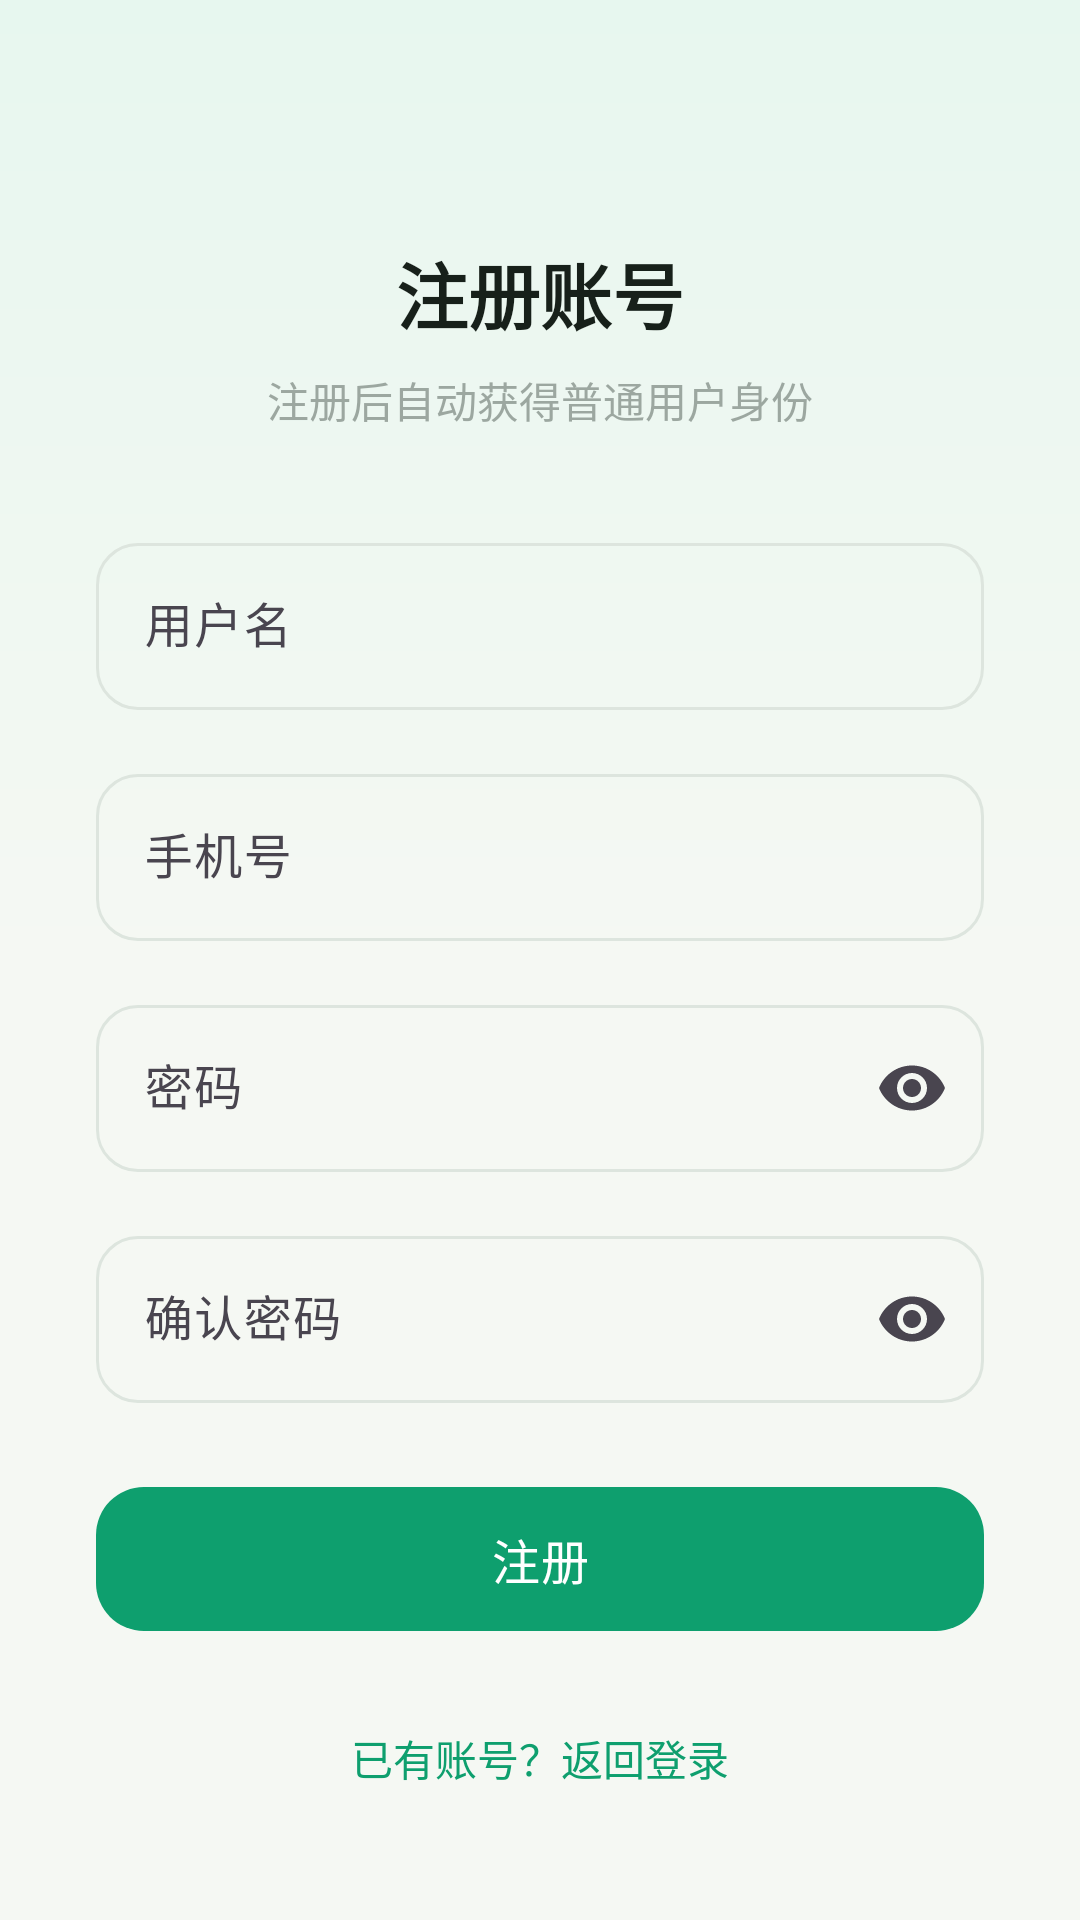

Layout XML and referenced resources for this Android screen:
<!-- AndroidManifest.xml: application theme Theme.Food -->
<!-- res/layout/activity_register.xml -->
<?xml version="1.0" encoding="utf-8"?>
<ScrollView xmlns:android="http://schemas.android.com/apk/res/android"
    xmlns:app="http://schemas.android.com/apk/res-auto"
    android:layout_width="match_parent"
    android:layout_height="match_parent"
    android:background="@drawable/auth_background"
    android:fillViewport="true">

    <LinearLayout
        android:layout_width="match_parent"
        android:layout_height="wrap_content"
        android:gravity="center_horizontal"
        android:orientation="vertical"
        android:padding="32dp">

        
        <TextView
            android:layout_width="wrap_content"
            android:layout_height="wrap_content"
            android:layout_marginTop="48dp"
            android:text="注册账号"
            android:textColor="@color/text_primary"
            android:textSize="24sp"
            android:textStyle="bold" />

        <TextView
            android:layout_width="wrap_content"
            android:layout_height="wrap_content"
            android:layout_marginTop="8dp"
            android:text="注册后自动获得普通用户身份"
            android:textColor="@color/text_secondary"
            android:textSize="14sp" />

        
        <com.google.android.material.textfield.TextInputLayout
            android:layout_width="match_parent"
            android:layout_height="wrap_content"
            android:layout_marginTop="32dp"
            android:hint="用户名"
            app:boxBackgroundMode="outline"
            app:boxCornerRadiusBottomEnd="14dp"
            app:boxCornerRadiusBottomStart="14dp"
            app:boxCornerRadiusTopEnd="14dp"
            app:boxCornerRadiusTopStart="14dp"
            app:endIconMode="clear_text">

            <com.google.android.material.textfield.TextInputEditText
                android:id="@+id/et_username"
                android:layout_width="match_parent"
                android:layout_height="wrap_content"
                android:inputType="text"
                android:maxLines="1" />
        </com.google.android.material.textfield.TextInputLayout>

        <com.google.android.material.textfield.TextInputLayout
            android:layout_width="match_parent"
            android:layout_height="wrap_content"
            android:layout_marginTop="16dp"
            android:hint="手机号"
            app:boxBackgroundMode="outline"
            app:boxCornerRadiusBottomEnd="14dp"
            app:boxCornerRadiusBottomStart="14dp"
            app:boxCornerRadiusTopEnd="14dp"
            app:boxCornerRadiusTopStart="14dp"
            app:endIconMode="clear_text">

            <com.google.android.material.textfield.TextInputEditText
                android:id="@+id/et_phone"
                android:layout_width="match_parent"
                android:layout_height="wrap_content"
                android:inputType="phone"
                android:maxLines="1" />
        </com.google.android.material.textfield.TextInputLayout>

        <com.google.android.material.textfield.TextInputLayout
            android:layout_width="match_parent"
            android:layout_height="wrap_content"
            android:layout_marginTop="16dp"
            android:hint="密码"
            app:boxBackgroundMode="outline"
            app:boxCornerRadiusBottomEnd="14dp"
            app:boxCornerRadiusBottomStart="14dp"
            app:boxCornerRadiusTopEnd="14dp"
            app:boxCornerRadiusTopStart="14dp"
            app:endIconMode="password_toggle">

            <com.google.android.material.textfield.TextInputEditText
                android:id="@+id/et_password"
                android:layout_width="match_parent"
                android:layout_height="wrap_content"
                android:inputType="textPassword"
                android:maxLines="1" />
        </com.google.android.material.textfield.TextInputLayout>

        <com.google.android.material.textfield.TextInputLayout
            android:layout_width="match_parent"
            android:layout_height="wrap_content"
            android:layout_marginTop="16dp"
            android:hint="确认密码"
            app:boxBackgroundMode="outline"
            app:boxCornerRadiusBottomEnd="14dp"
            app:boxCornerRadiusBottomStart="14dp"
            app:boxCornerRadiusTopEnd="14dp"
            app:boxCornerRadiusTopStart="14dp"
            app:endIconMode="password_toggle">

            <com.google.android.material.textfield.TextInputEditText
                android:id="@+id/et_password_confirm"
                android:layout_width="match_parent"
                android:layout_height="wrap_content"
                android:inputType="textPassword"
                android:maxLines="1" />
        </com.google.android.material.textfield.TextInputLayout>

        
        <TextView
            android:id="@+id/tv_register_error"
            android:layout_width="match_parent"
            android:layout_height="wrap_content"
            android:layout_marginTop="12dp"
            android:gravity="center"
            android:textColor="@color/token_fat"
            android:textSize="13sp"
            android:visibility="gone" />

        
        <com.google.android.material.button.MaterialButton
            android:id="@+id/btn_register"
            android:layout_width="match_parent"
            android:layout_height="56dp"
            android:layout_marginTop="24dp"
            android:text="注册"
            android:textSize="16sp"
            app:backgroundTint="@color/primary_color"
            app:cornerRadius="16dp" />

        
        <TextView
            android:id="@+id/tv_to_login"
            android:layout_width="wrap_content"
            android:layout_height="wrap_content"
            android:layout_marginTop="20dp"
            android:padding="8dp"
            android:text="已有账号？返回登录"
            android:textColor="@color/token_primary"
            android:textSize="14sp" />

    </LinearLayout>

</ScrollView>
<!-- resources referenced by this layout -->
<resources>
  <color name="primary_color">@color/token_primary</color>
  <color name="text_primary">@color/token_label_primary</color>
  <color name="text_secondary">@color/token_label_secondary</color>
  <color name="token_fat">#F9735B</color>
  <color name="token_primary">#0E9F6E</color>
  <!-- drawable auth_background (drawable) -->
  <?xml version="1.0" encoding="utf-8"?>
  <shape xmlns:android="http://schemas.android.com/apk/res/android">
      <gradient
          android:angle="270"
          android:endColor="@color/token_bg_primary"
          android:centerColor="@color/token_bg_primary"
          android:startColor="@color/token_primary_bg" />
  </shape>
  <style name="Theme.Food" parent="Base.Theme.Food" />
  <color name="token_label_primary">#17201A</color>
  <color name="token_label_secondary">#9965726A</color>
  <color name="token_bg_primary">#F5F8F3</color>
  <color name="token_primary_bg">#E7F7EF</color>
  <style name="Base.Theme.Food" parent="Theme.Material3.DayNight.NoActionBar">
          <item name="colorPrimary">@color/primary_color</item>
          <item name="colorOnPrimary">@color/white</item>
          <item name="colorPrimaryContainer">@color/token_primary_bg</item>
          <item name="colorOnPrimaryContainer">@color/home_text_primary</item>
          <item name="colorSecondary">@color/mint_primary</item>
          <item name="colorAccent">@color/primary_color</item>
          <item name="colorControlActivated">@color/primary_color</item>
          <item name="colorSurface">@color/home_surface</item>
          <item name="colorOnSurface">@color/home_text_primary</item>
          <item name="colorSurfaceVariant">@color/home_surface_alt</item>
          <item name="colorOutline">@color/color_divider</item>
          <item name="android:statusBarColor">@color/home_page_background</item>
          <item name="android:windowLightStatusBar">true</item>
          <item name="android:navigationBarColor">@color/home_page_background</item>
          <item name="android:fontFamily">sans-serif</item>
          <item name="materialCalendarTheme">@style/ThemeOverlay.Food.MaterialCalendar</item>
      </style>
  <color name="white">#FFFFFFFF</color>
  <color name="home_text_primary">@color/token_label_primary</color>
  <color name="mint_primary">#11B981</color>
  <color name="home_surface">@color/token_bg_secondary</color>
  <color name="home_surface_alt">@color/token_primary_bg</color>
  <color name="color_divider">@color/token_separator</color>
  <color name="home_page_background">@color/token_bg_primary</color>
  <style name="ThemeOverlay.Food.MaterialCalendar" parent="ThemeOverlay.Material3.MaterialCalendar">
          <item name="colorPrimary">@color/primary_color</item>
          <item name="colorOnPrimary">@color/white</item>
          <item name="colorSurface">@color/home_surface</item>
          <item name="colorOnSurface">@color/home_text_primary</item>
          <item name="colorSurfaceContainerHigh">@color/home_surface</item>
          <item name="android:windowBackground">@color/home_surface</item>
          <item name="shapeAppearanceSmallComponent">@style/ShapeAppearance.Food.MediumRound</item>
      </style>
  <color name="token_bg_secondary">#FFFFFFFF</color>
  <color name="token_separator">#DDE5DE</color>
  <style name="ShapeAppearance.Food.MediumRound" parent="ShapeAppearance.Material3.Corner.Medium">
          <item name="cornerSize">16dp</item>
      </style>
</resources>
